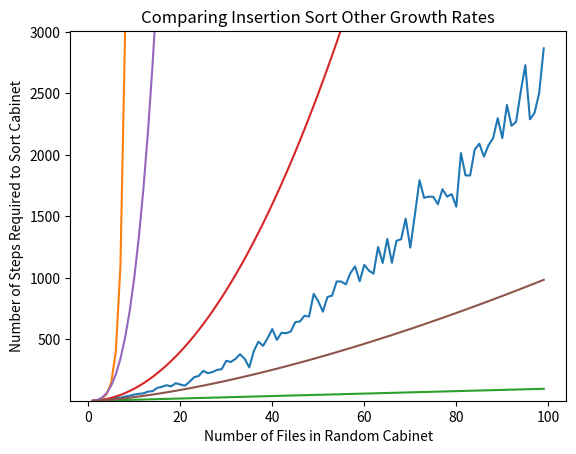

Generate this figure with matplotlib:
import random, math
import matplotlib.pyplot as plt
import numpy as np

def insert_cabinet(cabinet, to_insert):
    global stepcounter
    check_location = len(cabinet) - 1
    insert_location = 0
    
    while check_location >= 0:
        stepcounter += 1
        if to_insert > cabinet[check_location]:
            insert_location = check_location + 1
            check_location = -1
        check_location -= 1
    stepcounter += 1
    cabinet.insert(insert_location, to_insert)
    return cabinet

def insertion_sort(cabinet):
    global stepcounter
    newcabinet = []
    while len(cabinet) > 0:
        stepcounter += 1
        to_insert = cabinet.pop(0)
        newcabinet = insert_cabinet(newcabinet, to_insert)
    return newcabinet

def check_steps(size_of_cabinet):
    global stepcounter
    stepcounter = 0
    cabinet = [int(1000 * random.random()) for _ in range(size_of_cabinet)]
    sorted_cabinet = insertion_sort(cabinet)
    return stepcounter

random.seed(5040)
xs = list(range(1, 100))
ys = [check_steps(x) for x in xs]
xs_exp = [math.exp(x) for x in xs]
xs_squared = [x**2 for x in xs]
xs_threehalves = [x**1.5 for x in xs]
xs_cubed = [x**3 for x in xs]

plt.plot(xs, ys)
axes = plt.gca()
axes.set_ylim([np.min(ys), np.max(ys) + 140])

plt.plot(xs, xs_exp)
plt.plot(xs, xs)
plt.plot(xs, xs_squared)
plt.plot(xs, xs_cubed)
plt.plot(xs, xs_threehalves)

plt.title("Comparing Insertion Sort Other Growth Rates")
plt.xlabel("Number of Files in Random Cabinet")
plt.ylabel("Number of Steps Required to Sort Cabinet")
plt.show()